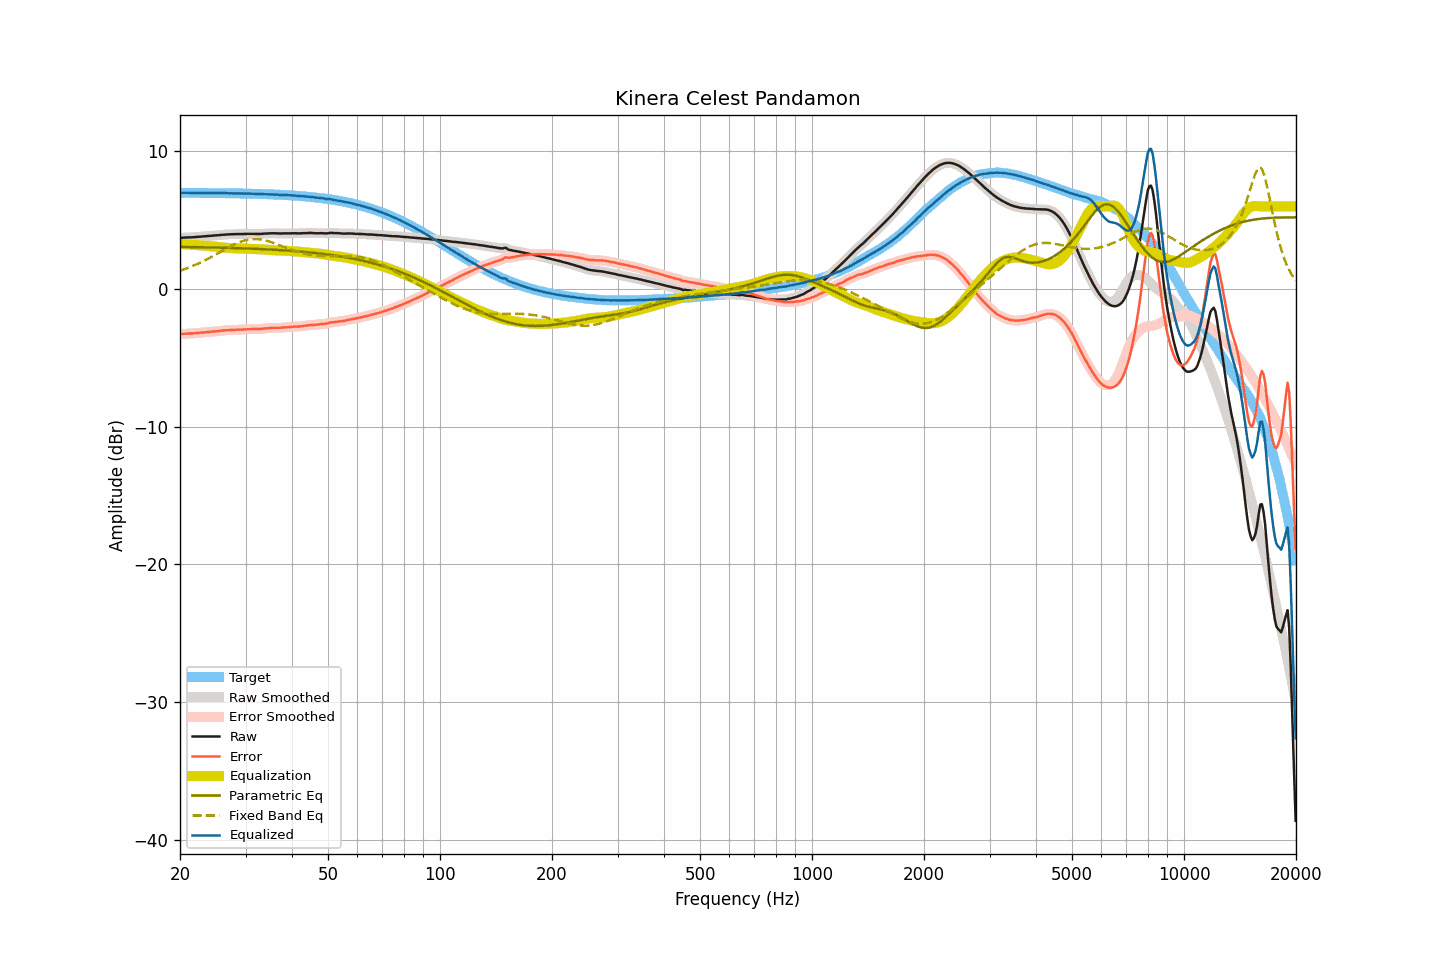

Data behind this chart, as committed beside it:
frequency, raw, smoothed, error, error_smoothed, equalization, parametric_eq, fixed_band_eq, equalized_raw, equalized_smoothed, target
20.00, 3.71, 3.71, -3.28, -3.28, 3.27, 3.06, 1.33, 6.98, 6.98, 6.99
20.20, 3.72, 3.72, -3.27, -3.27, 3.26, 3.06, 1.37, 6.98, 6.98, 6.99
20.40, 3.73, 3.73, -3.26, -3.26, 3.26, 3.06, 1.41, 6.99, 6.99, 6.98
20.61, 3.74, 3.74, -3.25, -3.25, 3.25, 3.05, 1.45, 6.99, 6.99, 6.98
20.81, 3.74, 3.74, -3.24, -3.24, 3.25, 3.05, 1.49, 6.99, 6.99, 6.98
21.02, 3.75, 3.75, -3.23, -3.24, 3.24, 3.05, 1.54, 6.99, 6.99, 6.98
21.23, 3.75, 3.75, -3.23, -3.23, 3.23, 3.05, 1.58, 6.98, 6.98, 6.98
21.44, 3.75, 3.75, -3.23, -3.23, 3.22, 3.05, 1.63, 6.97, 6.98, 6.98
21.66, 3.76, 3.76, -3.22, -3.22, 3.22, 3.05, 1.68, 6.98, 6.98, 6.98
21.87, 3.77, 3.77, -3.21, -3.21, 3.21, 3.04, 1.73, 6.98, 6.98, 6.98
22.09, 3.78, 3.78, -3.20, -3.20, 3.20, 3.04, 1.78, 6.98, 6.98, 6.98
22.31, 3.79, 3.79, -3.19, -3.19, 3.19, 3.04, 1.83, 6.98, 6.98, 6.98
22.54, 3.80, 3.80, -3.18, -3.18, 3.18, 3.04, 1.89, 6.98, 6.98, 6.98
22.76, 3.81, 3.81, -3.17, -3.17, 3.17, 3.03, 1.94, 6.98, 6.98, 6.98
22.99, 3.82, 3.82, -3.16, -3.16, 3.16, 3.03, 2.00, 6.98, 6.98, 6.98
23.22, 3.83, 3.83, -3.15, -3.14, 3.15, 3.03, 2.06, 6.98, 6.98, 6.97
23.45, 3.84, 3.84, -3.13, -3.13, 3.14, 3.03, 2.12, 6.98, 6.98, 6.97
23.69, 3.85, 3.85, -3.12, -3.13, 3.13, 3.03, 2.18, 6.98, 6.97, 6.97
23.92, 3.85, 3.85, -3.12, -3.12, 3.12, 3.02, 2.24, 6.97, 6.97, 6.97
24.16, 3.86, 3.86, -3.11, -3.11, 3.11, 3.02, 2.30, 6.97, 6.97, 6.97
24.40, 3.87, 3.87, -3.10, -3.10, 3.10, 3.02, 2.36, 6.97, 6.97, 6.97
24.65, 3.88, 3.88, -3.09, -3.09, 3.09, 3.01, 2.43, 6.97, 6.97, 6.97
24.89, 3.89, 3.89, -3.08, -3.08, 3.08, 3.01, 2.49, 6.96, 6.96, 6.97
25.14, 3.90, 3.90, -3.07, -3.06, 3.06, 3.01, 2.56, 6.96, 6.96, 6.96
25.39, 3.91, 3.91, -3.05, -3.05, 3.05, 3.01, 2.63, 6.96, 6.96, 6.96
25.65, 3.93, 3.93, -3.03, -3.04, 3.04, 3.00, 2.69, 6.96, 6.96, 6.96
25.91, 3.94, 3.94, -3.02, -3.02, 3.02, 3.00, 2.76, 6.96, 6.96, 6.96
26.16, 3.95, 3.95, -3.01, -3.01, 3.01, 3.00, 2.82, 6.96, 6.96, 6.96
26.43, 3.96, 3.96, -3.00, -3.00, 3.00, 2.99, 2.89, 6.96, 6.96, 6.96
26.69, 3.97, 3.97, -2.99, -2.99, 2.99, 2.99, 2.95, 6.96, 6.96, 6.96
26.96, 3.97, 3.97, -2.98, -2.98, 2.98, 2.99, 3.02, 6.95, 6.95, 6.95
27.23, 3.97, 3.97, -2.98, -2.98, 2.98, 2.98, 3.08, 6.95, 6.95, 6.95
27.50, 3.98, 3.97, -2.97, -2.98, 2.97, 2.98, 3.14, 6.95, 6.95, 6.95
27.77, 3.98, 3.98, -2.97, -2.97, 2.97, 2.98, 3.20, 6.95, 6.95, 6.95
28.05, 3.98, 3.98, -2.97, -2.96, 2.96, 2.97, 3.25, 6.94, 6.95, 6.95
28.33, 3.99, 3.99, -2.95, -2.96, 2.96, 2.97, 3.31, 6.95, 6.95, 6.94
28.62, 3.99, 3.99, -2.95, -2.95, 2.95, 2.97, 3.36, 6.94, 6.94, 6.94
28.90, 3.99, 3.99, -2.95, -2.95, 2.95, 2.96, 3.40, 6.94, 6.94, 6.94
29.19, 3.99, 3.99, -2.95, -2.95, 2.94, 2.96, 3.45, 6.93, 6.93, 6.94
29.48, 3.99, 3.99, -2.95, -2.94, 2.94, 2.95, 3.49, 6.93, 6.93, 6.93
29.78, 4.00, 4.00, -2.93, -2.94, 2.93, 2.95, 3.52, 6.93, 6.93, 6.93
30.08, 4.00, 4.00, -2.93, -2.93, 2.93, 2.95, 3.55, 6.93, 6.93, 6.93
30.38, 4.01, 4.01, -2.92, -2.92, 2.92, 2.94, 3.58, 6.93, 6.93, 6.93
30.68, 4.01, 4.01, -2.91, -2.92, 2.92, 2.94, 3.60, 6.93, 6.93, 6.92
30.99, 4.01, 4.01, -2.91, -2.91, 2.92, 2.93, 3.61, 6.92, 6.93, 6.92
31.30, 4.01, 4.01, -2.91, -2.91, 2.91, 2.93, 3.62, 6.92, 6.92, 6.92
31.61, 4.01, 4.01, -2.91, -2.91, 2.91, 2.92, 3.63, 6.92, 6.92, 6.91
31.93, 4.00, 4.00, -2.91, -2.91, 2.91, 2.92, 3.63, 6.91, 6.91, 6.91
32.24, 4.00, 4.00, -2.91, -2.91, 2.90, 2.91, 3.62, 6.90, 6.90, 6.91
32.57, 4.00, 4.00, -2.91, -2.91, 2.90, 2.91, 3.61, 6.90, 6.90, 6.90
32.89, 4.00, 4.00, -2.90, -2.90, 2.89, 2.90, 3.60, 6.89, 6.90, 6.90
33.22, 4.01, 4.01, -2.89, -2.89, 2.89, 2.90, 3.58, 6.90, 6.90, 6.90
33.55, 4.02, 4.02, -2.87, -2.88, 2.88, 2.89, 3.56, 6.90, 6.89, 6.89
33.89, 4.03, 4.03, -2.86, -2.86, 2.87, 2.89, 3.53, 6.89, 6.89, 6.89
34.23, 4.03, 4.03, -2.86, -2.85, 2.85, 2.88, 3.50, 6.88, 6.89, 6.89
34.57, 4.04, 4.04, -2.84, -2.84, 2.84, 2.87, 3.47, 6.88, 6.88, 6.88
34.92, 4.04, 4.04, -2.84, -2.83, 2.83, 2.87, 3.43, 6.87, 6.88, 6.88
35.27, 4.05, 4.05, -2.82, -2.82, 2.83, 2.86, 3.39, 6.88, 6.88, 6.87
35.62, 4.05, 4.05, -2.82, -2.82, 2.82, 2.86, 3.35, 6.87, 6.87, 6.87
35.97, 4.05, 4.05, -2.81, -2.81, 2.82, 2.85, 3.31, 6.87, 6.87, 6.86
... 635 more rows
